Photos from the image-classification dataset "classify_yolo_data" in the GitHub repository tymfly7/Berth. Its 2 classes are: occupied, vacant.

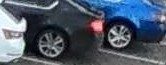
Label: occupied

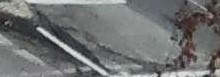
Label: vacant

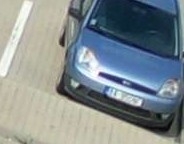
Label: occupied

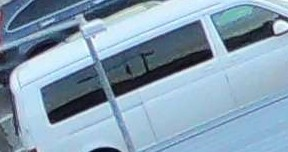
Label: vacant

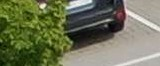
Label: occupied

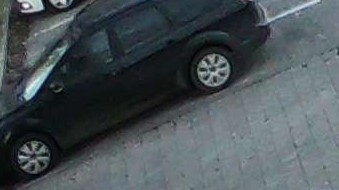
Label: occupied
